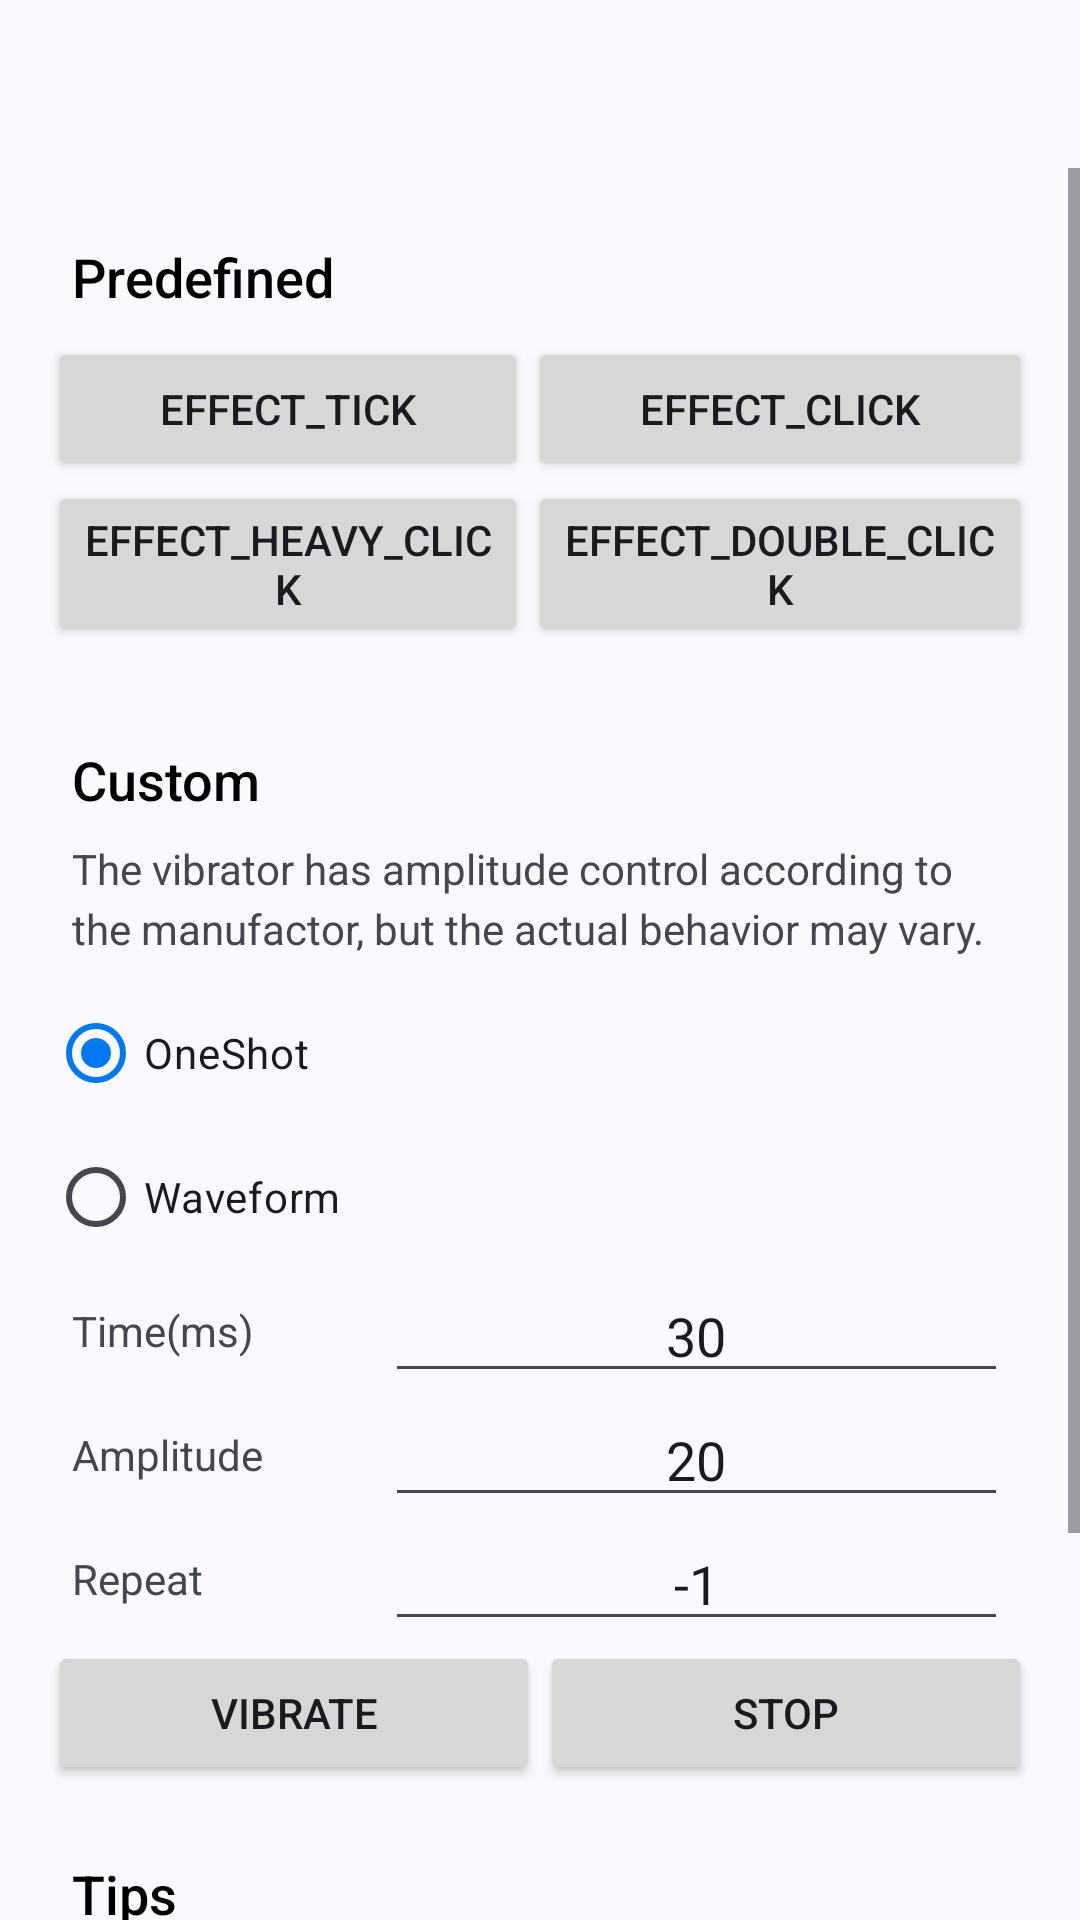

This screen was rendered from an Android layout file. Write that file and the resources it references.
<!-- AndroidManifest.xml: application theme AppTheme -->
<!-- res/layout/activity_vibrator.xml -->
<?xml version="1.0" encoding="utf-8"?>
<androidx.constraintlayout.widget.ConstraintLayout xmlns:android="http://schemas.android.com/apk/res/android"
    xmlns:app="http://schemas.android.com/apk/res-auto"
    xmlns:tools="http://schemas.android.com/tools"
    android:layout_width="match_parent"
    android:layout_height="match_parent"
    tools:context=".VibratorActivity">

    <ScrollView
        android:layout_width="match_parent"
        android:layout_height="match_parent"
        app:layout_constraintBottom_toBottomOf="parent"
        android:paddingTop="?android:attr/actionBarSize"
        tools:layout_editor_absoluteX="0dp"
        tools:layout_editor_absoluteY="0dp">

        <LinearLayout
            android:layout_width="match_parent"
            android:layout_height="wrap_content"
            android:orientation="vertical"
            android:paddingHorizontal="16dp"
            android:paddingVertical="16dp">

            <TextView
                android:id="@+id/textView2"
                android:layout_width="match_parent"
                android:layout_height="wrap_content"
                android:fontFamily="sans-serif-medium"
                android:paddingHorizontal="8dp"
                android:paddingVertical="8dp"
                android:text="Predefined"
                android:textAppearance="@style/TextAppearance.AppCompat.Medium"
                android:textColor="#000000" />

            <LinearLayout
                android:layout_width="match_parent"
                android:layout_height="wrap_content"
                android:orientation="horizontal">

                <Button
                    android:id="@+id/button5"
                    android:layout_width="wrap_content"
                    android:layout_height="wrap_content"
                    android:layout_weight="1"
                    android:onClick="performPredefinedVibration"
                    android:text="EFFECT_TICK" />

                <Button
                    android:id="@+id/button8"
                    android:layout_width="wrap_content"
                    android:layout_height="wrap_content"
                    android:layout_weight="1"
                    android:onClick="performPredefinedVibration"
                    android:text="EFFECT_CLICK" />

            </LinearLayout>

            <LinearLayout
                android:layout_width="match_parent"
                android:layout_height="wrap_content"
                android:orientation="horizontal">

                <Button
                    android:id="@+id/button9"
                    android:layout_width="wrap_content"
                    android:layout_height="wrap_content"
                    android:layout_weight="1"
                    android:onClick="performPredefinedVibration"
                    android:text="EFFECT_HEAVY_CLICK" />

                <Button
                    android:id="@+id/button12"
                    android:layout_width="wrap_content"
                    android:layout_height="wrap_content"
                    android:layout_weight="1"
                    android:onClick="performPredefinedVibration"
                    android:text="EFFECT_DOUBLE_CLICK" />

            </LinearLayout>

            <Space
                android:layout_width="match_parent"
                android:layout_height="24dp" />

            <TextView
                android:id="@+id/textView4"
                android:layout_width="match_parent"
                android:layout_height="wrap_content"
                android:fontFamily="sans-serif-medium"
                android:paddingHorizontal="8dp"
                android:paddingVertical="8dp"
                android:text="Custom"
                android:textAppearance="@style/TextAppearance.AppCompat.Medium"
                android:textColor="#000000" />

            <TextView
                android:id="@+id/ampCheckTextView"
                android:layout_width="match_parent"
                android:layout_height="wrap_content"
                android:lineSpacingMultiplier="1.2"
                android:paddingHorizontal="8dp"
                android:paddingBottom="8dp"
                android:text="The vibrator has amplitude control according to the manufactor, but the actual behavior may vary."
                android:textAlignment="viewStart" />

            <RadioGroup
                android:layout_width="match_parent"
                android:layout_height="wrap_content">

                <RadioButton
                    android:id="@+id/radioButtonOneShot"
                    android:layout_width="match_parent"
                    android:layout_height="wrap_content"
                    android:checked="true"
                    android:minHeight="48dp"
                    android:onClick="changeInfo"
                    android:text="OneShot" />

                <RadioButton
                    android:id="@+id/radioButtonWaveForm"
                    android:layout_width="match_parent"
                    android:layout_height="wrap_content"
                    android:minHeight="48dp"
                    android:onClick="changeInfo"
                    android:text="Waveform" />

            </RadioGroup>

            <LinearLayout
                android:layout_width="match_parent"
                android:layout_height="wrap_content"
                android:gravity="center"
                android:orientation="horizontal"
                android:paddingHorizontal="8dp">

                <TextView
                    android:id="@+id/timeTextView"
                    android:layout_width="1sp"
                    android:layout_height="wrap_content"
                    android:layout_weight="1"
                    android:text="Time(ms)"
                    android:textAlignment="viewStart" />

                <EditText
                    android:id="@+id/timeTextField"
                    android:layout_width="1sp"
                    android:layout_height="wrap_content"
                    android:layout_weight="2"
                    android:digits="0123456789.,"
                    android:ems="10"
                    android:inputType="number|numberDecimal"
                    android:text="30"
                    android:textAlignment="center" />
            </LinearLayout>

            <LinearLayout
                android:layout_width="match_parent"
                android:layout_height="match_parent"
                android:gravity="center"
                android:orientation="horizontal"
                android:paddingHorizontal="8dp">

                <TextView
                    android:id="@+id/ampliTextView"
                    android:layout_width="1sp"
                    android:layout_height="wrap_content"
                    android:layout_weight="1"
                    android:text="Amplitude" />

                <EditText
                    android:id="@+id/ampliTextField"
                    android:layout_width="1sp"
                    android:layout_height="wrap_content"
                    android:layout_weight="2"
                    android:digits="0123456789,-"
                    android:ems="10"
                    android:inputType="numberSigned|numberDecimal"
                    android:text="20"
                    android:textAlignment="center" />
            </LinearLayout>

            <LinearLayout
                android:layout_width="match_parent"
                android:layout_height="match_parent"
                android:gravity="center"
                android:orientation="horizontal"
                android:paddingHorizontal="8dp">

                <TextView
                    android:id="@+id/repeatTextView"
                    android:layout_width="1sp"
                    android:layout_height="wrap_content"
                    android:layout_weight="1"
                    android:text="Repeat" />

                <EditText
                    android:id="@+id/repeatTextField"
                    android:layout_width="1sp"
                    android:layout_height="wrap_content"
                    android:layout_weight="2"
                    android:ems="10"
                    android:inputType="numberSigned"
                    android:text="-1"
                    android:textAlignment="center"
                    tools:ignore="TouchTargetSizeCheck" />
            </LinearLayout>

            <LinearLayout
                android:layout_width="match_parent"
                android:layout_height="match_parent"
                android:orientation="horizontal">

                <Button
                    android:id="@+id/vibrateButton"
                    android:layout_width="match_parent"
                    android:layout_height="wrap_content"
                    android:layout_weight="1"
                    android:onClick="performOneShotOrWaveformVibration"
                    android:text="Vibrate" />

                <Button
                    android:id="@+id/stopVibrateButton"
                    android:layout_width="match_parent"
                    android:layout_height="wrap_content"
                    android:layout_weight="1"
                    android:onClick="stopVibrate"
                    android:text="Stop" />
            </LinearLayout>

            <TextView
                android:id="@+id/textView8"
                android:layout_width="match_parent"
                android:layout_height="wrap_content"
                android:fontFamily="sans-serif-medium"
                android:paddingHorizontal="8dp"
                android:paddingTop="24dp"
                android:paddingBottom="8dp"
                android:text="Tips"
                android:textAppearance="@style/TextAppearance.AppCompat.Medium"
                android:textColor="#000000" />

            <TextView
                android:id="@+id/tipTextView"
                android:layout_width="match_parent"
                android:layout_height="wrap_content"
                android:lineSpacingMultiplier="1.2"
                android:paddingHorizontal="8dp"
                android:paddingBottom="8dp"
                android:text="Time(ms): The number of milliseconds to vibrate. This must be a positive number. \n\nAmplitude: The strength of the vibration. This must be a value between 1 and 255, or DEFAULT_AMPLITUDE(-1). \n\nRepeat: No use"
                android:textAlignment="viewStart" />

            <Space
                android:layout_width="match_parent"
                android:layout_height="48dp" />

        </LinearLayout>
    </ScrollView>

</androidx.constraintlayout.widget.ConstraintLayout>
<!-- resources referenced by this layout -->
<resources>
  <style name="AppTheme" parent="Theme.Material3.DynamicColors.DayNight">
          
          <item name="colorPrimary">@color/colorPrimary</item>
          <item name="colorPrimaryDark">@color/colorPrimaryDark</item>
          <item name="colorAccent">@color/colorPrimary</item>
      </style>
  <color name="colorPrimary">#0078EF</color>
  <color name="colorPrimaryDark">#016FDC</color>
</resources>
